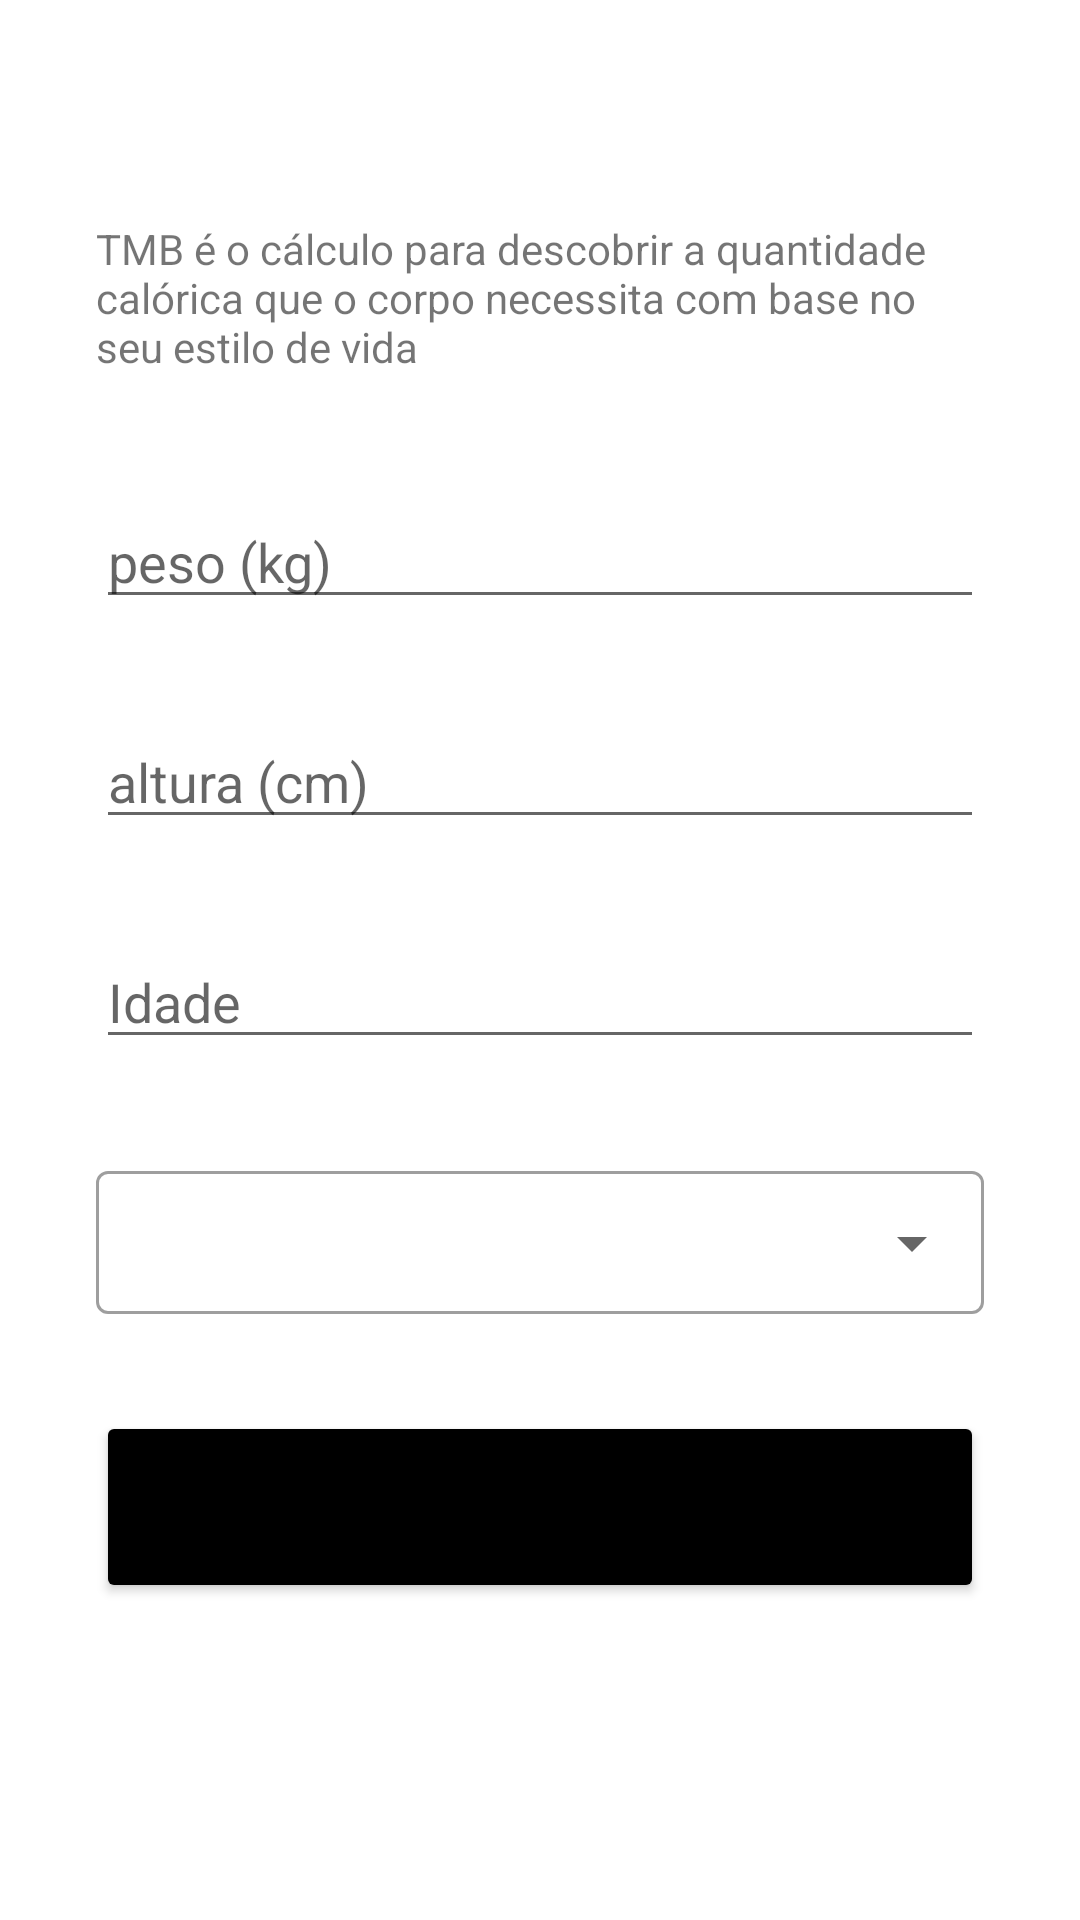

Android layout source for this screen:
<!-- AndroidManifest.xml: application theme Theme.FitnessTracker -->
<!-- res/layout/activity_tmb.xml -->
<?xml version="1.0" encoding="utf-8"?>
<ScrollView xmlns:android="http://schemas.android.com/apk/res/android"
    xmlns:app="http://schemas.android.com/apk/res-auto"
    xmlns:tools="http://schemas.android.com/tools"
    android:layout_width="match_parent"
    android:layout_height="match_parent">

    <LinearLayout
        android:layout_width="match_parent"
        android:layout_height="wrap_content"
        android:layout_gravity="center"
        android:gravity="center"
        android:orientation="vertical"
        tools:context=".ImcActivity">

        <TextView
            style="@style/TextViewForm"
            android:text="@string/tmb_desc"
            android:layout_width="wrap_content"
            android:layout_height="wrap_content" />

        <EditText
            style="@style/EditTextForm"
            android:id="@+id/edit_tmb_weight"
            android:hint="@string/weight"
            tools:ignore="Autofill" />

        <EditText
            style="@style/EditTextForm"
            android:id="@+id/edit_tmb_height"
            android:hint="@string/height"
            tools:ignore="Autofill" />

        <EditText
            style="@style/EditTextForm"
            android:id="@+id/edit_tmb_age"
            android:hint="@string/age"
            tools:ignore="Autofill" />

        <com.google.android.material.textfield.TextInputLayout
            style="@style/AutoTextViewForm"
            android:layout_width="match_parent"
            android:layout_height="wrap_content">

            <AutoCompleteTextView
                android:id="@+id/auto_lifestyle"
                android:layout_width="match_parent"
                android:layout_height="wrap_content"
                android:inputType="none" />


        </com.google.android.material.textfield.TextInputLayout>

        <Button
            style="@style/ButtonForm"
            android:id="@+id/btn_tmb_send"
            android:text="@string/calc" />

    </LinearLayout>

</ScrollView>
<!-- resources referenced by this layout -->
<resources>
  <string name="age">Idade</string>
  <string name="calc">Calcular</string>
  <string name="height">altura (cm)</string>
  <string name="tmb_desc">TMB é o cálculo para descobrir a quantidade calórica que o corpo necessita com base no seu estilo de vida</string>
  <string name="weight">peso (kg)</string>
  <style name="AutoTextViewForm" parent="@style/Widget.MaterialComponents.TextInputLayout.OutlinedBox.Dense.ExposedDropdownMenu">
  
          <item name="android:backgroundTint">@color/black</item>
          <item name="android:layout_marginStart">32dp</item>
          <item name="android:layout_marginEnd">32dp</item>
          <item name="android:layout_width">match_parent</item>
          <item name="android:layout_height">64dp</item>
          <item name="android:layout_marginBottom">32dp</item>
      </style>
  <style name="ButtonForm">
  
          <item name="android:backgroundTint">@color/black</item>
          <item name="android:layout_marginStart">32dp</item>
          <item name="android:layout_marginEnd">32dp</item>
          <item name="android:layout_width">match_parent</item>
          <item name="android:layout_height">64dp</item>
          <item name="android:layout_marginBottom">32dp</item>
  
      </style>
  <style name="EditTextForm">
          <item name="android:layout_width">match_parent</item>
          <item name="android:layout_height">wrap_content</item>
          <item name="android:layout_marginStart">32dp</item>
          <item name="android:layout_marginEnd">32dp</item>
          <item name="android:layout_marginBottom">32dp</item>
          <item name="android:maxLength">3</item>
          <item name="android:inputType">number</item>
      </style>
  <style name="TextViewForm">
          <item name="android:layout_marginBottom">40dp</item>
          <item name="android:layout_marginStart">32dp</item>
          <item name="android:layout_marginEnd">32dp</item>
      </style>
  <style name="Theme.FitnessTracker" parent="Theme.MaterialComponents.DayNight.DarkActionBar">
          
          <item name="colorPrimary">@color/purple_500</item>
          <item name="colorPrimaryVariant">@color/purple_700</item>
          <item name="colorOnPrimary">@color/white</item>
          
          <item name="colorSecondary">@color/teal_200</item>
          <item name="colorSecondaryVariant">@color/teal_700</item>
          <item name="colorOnSecondary">@color/black</item>
          
          <item name="android:statusBarColor" tools:targetApi="l">?attr/colorPrimary</item>
          
      </style>
  <!-- not gathered from this repository: default colours our renderer supplied (Android Studio template values) -->
  <color name="purple_500">#FF6200EE</color>
  <color name="purple_700">#FF3700B3</color>
  <color name="teal_200">#FF03DAC5</color>
  <color name="teal_700">#FF018786</color>
  <color name="black">#FF000000</color>
  <color name="white">#FFFFFFFF</color>
</resources>
